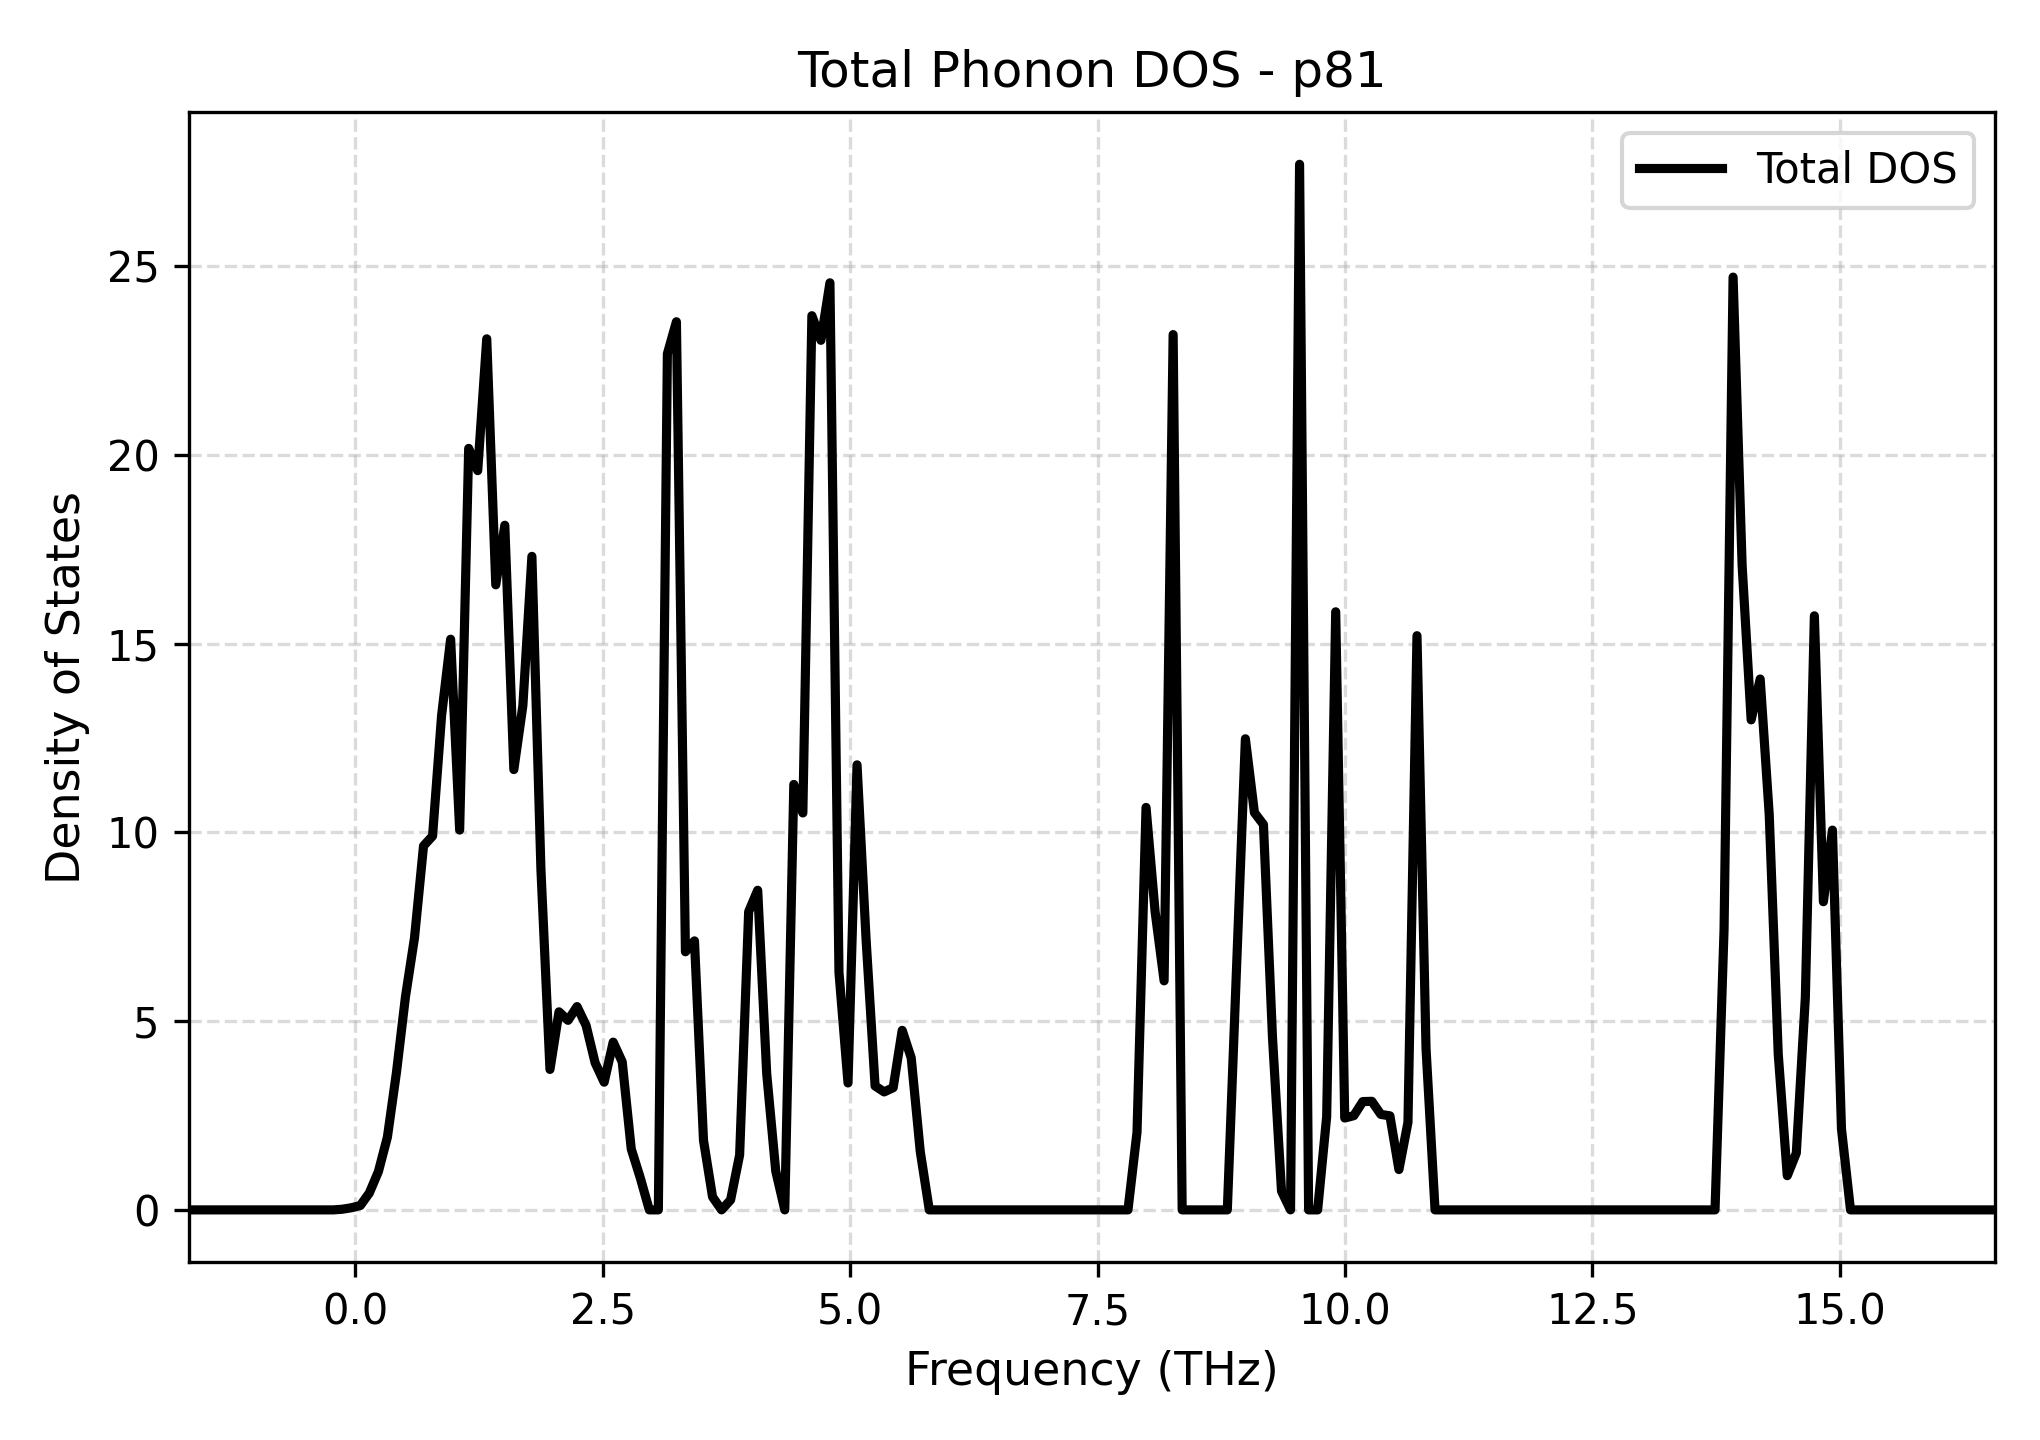

Data behind this chart, as committed beside it:
Frequency_THz, Total_DOS
-1.681, 0.0
-1.59, 0.0
-1.499, 0.0
-1.407, 0.0
-1.316, 0.0
-1.225, 0.0
-1.134, 0.0
-1.042, 0.0
-0.9512, 0.0
-0.8599, 0.0
-0.7687, 0.0
-0.6775, 0.0
-0.5862, 0.0
-0.495, 0.0
-0.4038, 0.0
-0.3125, 0.0
-0.2213, 0.0
-0.13, 0.01729
-0.03881, 0.05637
0.05243, 0.1151
0.1437, 0.4479
0.2349, 1.013
0.3261, 1.928
0.4174, 3.636
0.5086, 5.646
0.5999, 7.207
0.6911, 9.643
0.7823, 9.905
0.8736, 13.1
0.9648, 15.12
1.056, 10.06
1.147, 20.18
1.239, 19.59
1.33, 23.08
1.421, 16.56
1.512, 18.14
1.603, 11.67
1.695, 13.36
1.786, 17.31
1.877, 9.015
1.968, 3.721
2.06, 5.247
2.151, 5.022
2.242, 5.386
2.333, 4.886
2.425, 3.897
2.516, 3.383
2.607, 4.444
2.698, 3.921
2.79, 1.614
2.881, 0.8476
2.972, 0.0
3.063, 0.0
3.155, 22.68
3.246, 23.53
3.337, 6.839
3.428, 7.127
3.519, 1.843
3.611, 0.3445
3.702, 0.0
... 141 more rows
